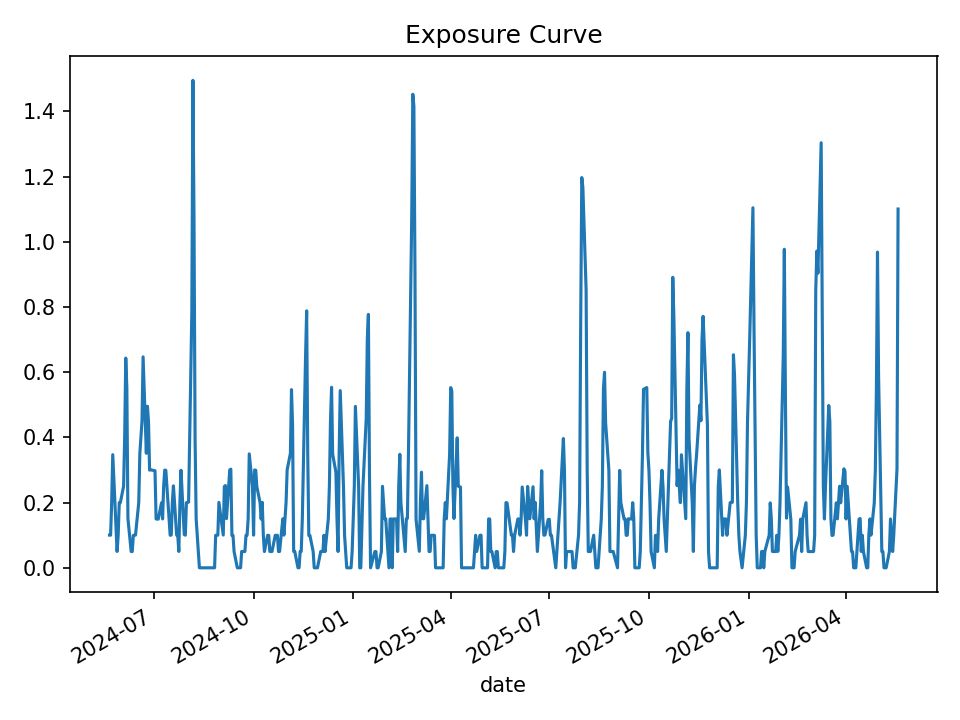

The file beside this chart, header and first rows:
date, open_positions, gross_exposure, exposure_pct
2024-05-21, 2, 99749, 0.1003
2024-05-22, 2, 99749, 0.1001
2024-05-23, 4, 198293, 0.2004
2024-05-24, 7, 348333, 0.3471
2024-05-28, 1, 50280, 0.05013
2024-05-29, 2, 100420, 0.1001
2024-05-30, 4, 200455, 0.2001
2024-05-31, 4, 200472, 0.1998
2024-06-03, 5, 250199, 0.2504
2024-06-04, 8, 399105, 0.401
2024-06-05, 13, 654621, 0.6434
2024-06-06, 11, 556225, 0.5516
2024-06-07, 3, 150446, 0.151
2024-06-10, 1, 49778, 0.0499
2024-06-11, 1, 49688, 0.0499
2024-06-12, 2, 99505, 0.09974
2024-06-13, 2, 99684, 0.1
2024-06-14, 2, 99659, 0.1001
2024-06-17, 4, 198159, 0.2005
2024-06-18, 7, 345780, 0.3503
2024-06-20, 9, 441433, 0.4503
2024-06-21, 13, 638334, 0.6471
2024-06-24, 7, 343503, 0.3512
2024-06-25, 10, 492537, 0.4956
2024-06-26, 9, 444991, 0.4483
2024-06-27, 6, 297892, 0.2997
2024-06-28, 6, 297736, 0.3005
2024-07-01, 6, 297753, 0.2984
2024-07-02, 6, 299222, 0.2977
2024-07-03, 3, 150773, 0.1498
2024-07-05, 3, 152320, 0.1492
2024-07-08, 4, 203262, 0.1991
2024-07-09, 3, 152886, 0.1499
2024-07-10, 5, 254377, 0.2505
2024-07-11, 6, 303905, 0.2999
2024-07-12, 6, 303294, 0.2989
2024-07-15, 3, 151823, 0.148
2024-07-16, 2, 102260, 0.09988
2024-07-17, 2, 102260, 0.1005
2024-07-18, 4, 202962, 0.2003
2024-07-19, 5, 253426, 0.2514
2024-07-22, 2, 100980, 0.1001
2024-07-23, 2, 101179, 0.09949
2024-07-24, 1, 50664, 0.05015
2024-07-25, 4, 201352, 0.2001
2024-07-26, 6, 303107, 0.2993
2024-07-29, 2, 101756, 0.102
2024-07-30, 2, 98911, 0.1002
2024-07-31, 4, 197756, 0.2
2024-08-01, 4, 197300, 0.2007
2024-08-02, 4, 196366, 0.2014
2024-08-05, 16, 796292, 0.7844
2024-08-06, 30, 1492219, 1.495
2024-08-07, 21, 1036314, 1.072
2024-08-08, 8, 390651, 0.3948
2024-08-09, 3, 148175, 0.1497
2024-08-12, 0, 0.0, 0.0
2024-08-13, 0, 0.0, 0.0
2024-08-14, 0, 0.0, 0.0
2024-08-15, 0, 0.0, 0.0
... 440 more rows
